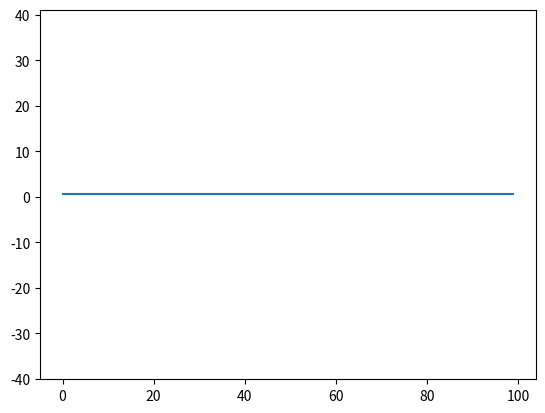

Generate this figure with matplotlib:
import matplotlib.pyplot as plt
import numpy as np

E = np.arange ( 0 , 1 )
fi = np.linspace(0, 2*np.pi, 100)

rx = 2
ry = 1
p = ( ry )**2 / rx 

r = p / ( 1 + E * np.cos(fi))

plt.plot( r )
plt.axis('equal')
plt.show()
    	